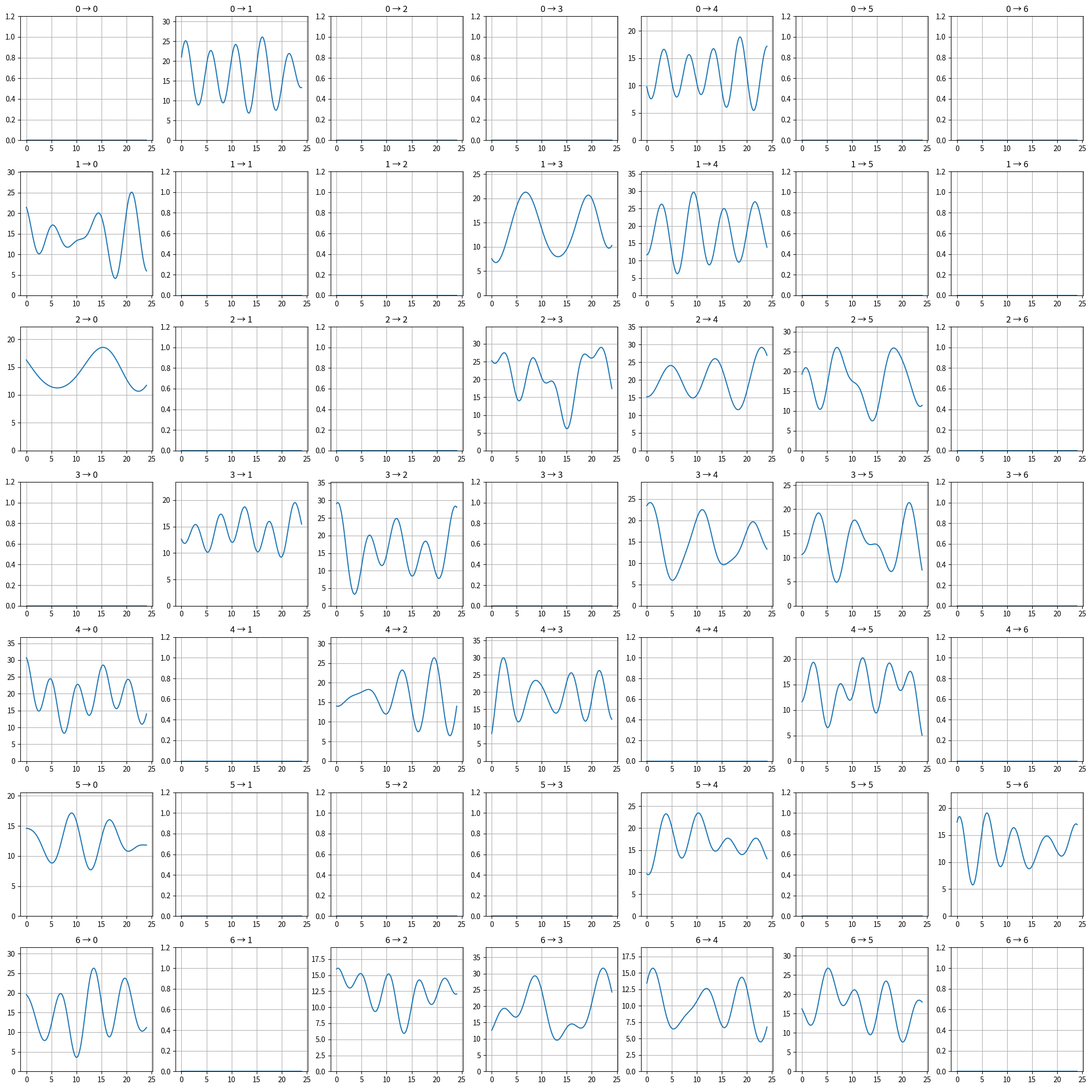
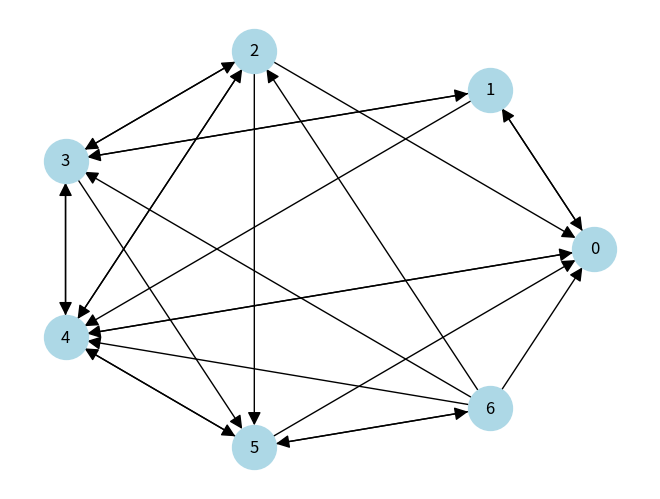

Recreate these plots in Python, in order.
import random as r
from collections import namedtuple
from collections import deque
import numpy as np
import matplotlib.pyplot as plt
import networkx as nx

# region TRUCK MANAGEMENT
class Truck:
    """Represents a truck that can carry specific types of products with capacity limits."""
    def __init__(self, truck_type, allowed_products=None, max_volume=100, max_weight=120, modifier=1):
        self.truck_type = truck_type
        self.max_volume = max_volume
        self.max_weight = max_weight
        self.used_volume = 0
        self.used_weight = 0
        self.cargo = {}  # dict: product -> quantity
        self.modifier = modifier  # time modifier

        if allowed_products is None:
            self.allowed_products = set()  # no restriction
        else:
            self.allowed_products = set(allowed_products)

    def __str__(self):
        """Return a formatted string showing the truck’s cargo and remaining capacity."""
        lines = [f"Truck '{self.truck_type}' cargo:"]
        for product, qty in self.cargo.items():
            lines.append(f"{qty} x {product.name} (V:{product.volume}, W:{product.weight})")
        lines.append(f"Remaining volume: {self.remaining_capacity()['volume']}, "
                     f"Remaining weight: {self.remaining_capacity()['weight']}")
        return "\n".join(lines)

    __repr__ = __str__

    def remaining_capacity(self):
        """Return remaining volume and weight capacity of the truck."""
        return {
            "volume": self.max_volume - self.used_volume,
            "weight": self.max_weight - self.used_weight
        }

    def add_product(self, product, quantity=1):
        """Add a product to the truck if within capacity and allowed type."""
        if self.allowed_products and product.name not in self.allowed_products:
            raise ValueError(f"{product.name} cannot be transported by {self.truck_type}")

        total_volume = product.volume * quantity
        total_weight = product.weight * quantity

        remaining = self.remaining_capacity()
        if total_volume > remaining["volume"]:
            raise ValueError(f"Cannot add {quantity} x {product.name}: volume exceeded")
        if total_weight > remaining["weight"]:
            raise ValueError(f"Cannot add {quantity} x {product.name}: weight exceeded")

        self.cargo[product] = self.cargo.get(product, 0) + quantity
        self.used_volume += total_volume
        self.used_weight += total_weight
        print(f"{quantity} x {product.name} added to the truck {self.truck_type}.")
# endregion


# region PRODUCT MANAGEMENT
Product = namedtuple("Product", ["name", "volume", "weight"])

def add_product_to_list(products_dict, name, volume, weight):
    """Add a new product to the product dictionary."""
    if name in products_dict:
        raise ValueError(f"Product '{name}' already exists")

    products_dict[name] = Product(name=name, volume=volume, weight=weight)
# endregion


# region GRAPH & TIME FUNCTION
time_line = 24
def create_time_function(period, n_terms = 4, amp_range = (1,5)):
    """
    Create a positive periodic time function using cosine components:
    f(t) = a0 + Σ a_i * cos(w_i t + phi_i)
    """
    a_coeffs = [r.uniform(*amp_range) for _ in range(n_terms)]
    k_values = [r.uniform(1, 5) for _ in range(n_terms)]
    phi_values = [r.uniform(0, 2 * np.pi) for _ in range(n_terms)]
    w_values = [2 * np.pi * k / period for k in k_values]
    offset = sum(a_coeffs) + r.uniform(1.0, 5.0)

    def f(t):
        val = offset
        for a, w, phi in zip(a_coeffs, w_values, phi_values):
            val += a * np.cos(w * t + phi)
        return val
    return f

def is_strongly_connected(graph):
    """Check if the directed graph is strongly connected."""
    def bfs(start):
        visited = [False]*len(graph)
        queue = deque([start])
        visited[start]=True
        while queue:
            node = queue.popleft()
            for neighbor in graph[node]:
                if neighbor < start:
                    return True
                if not visited[neighbor]:
                    visited[neighbor]=True
                    queue.append(neighbor)
        return all(visited)

    for i in range(len(graph)):
        if not bfs(i):
            return False
    return True

def create_oriented_connected_matrix(n_nodes=5, period = time_line):
    """Generate a random strongly connected directed graph with time-dependent weights."""
    graph = [{} for _ in range(n_nodes)]
    for i in range(n_nodes):
        for j in range(n_nodes):
            if i != j and r.random()<0.6:
                graph[i][j] = create_time_function(period)
    while not is_strongly_connected(graph):
        i, j = r.sample(range(n_nodes), 2)
        if j not in graph[i]:
            graph[i][j] = create_time_function(period)
    return graph


def plot_graph_functions(graph, period = time_line):
    """Plot all time-dependent edge functions of the graph."""
    n_nodes = len(graph)
    t_values = np.linspace(0, period, 200)

    fig, axes = plt.subplots(n_nodes, n_nodes, figsize=(3*n_nodes, 3*n_nodes), num = "Time functions")

    # Ensure axes is 2D array for consistent indexing
    if n_nodes == 1:
        axes = np.array([[axes]])
    elif axes.ndim == 1:
        axes = axes.reshape((n_nodes, n_nodes))

    for i in range(n_nodes):
        for j in range(n_nodes):
            ax = axes[i, j]
            if i == j or j not in graph[i]:
                y_values = np.zeros_like(t_values)
            else:
                f = graph[i][j]
                y_values = np.array([f(t) for t in t_values])

            ax.plot(t_values, y_values)
            ax.set_title(f"{i} → {j}")
            ax.set_ylim(0, max(y_values.max(), 1)*1.2)
            ax.grid(True)

    plt.tight_layout()

def plot_graph_image(graph, t = None):
    """Display the directed graph with optional edge labels at a specific time t."""
    plt.figure("Graph Image")
    G = nx.DiGraph()
    n_nodes = len(graph)
    
    # Ajouter les nœuds
    for i in range(n_nodes):
        G.add_node(i)
    
    # Ajouter les arcs avec labels
    edge_labels = {}
    for i, neighbors in enumerate(graph):
        for j, f in neighbors.items():
            G.add_edge(i, j)
            if t is not None:
                edge_labels[(i,j)] = f"{f(t):.1f}"

    pos = nx.circular_layout(G)
    nx.draw(G, pos, with_labels=True, node_color="lightblue", node_size=1000, arrowsize=20)
    if edge_labels:
        nx.draw_networkx_edge_labels(G, pos, edge_labels=edge_labels)
#endregion


# ============================
#        MAIN / TEST
# ============================

if __name__ == "__main__":
    # --- Products ---
    products = {}
    add_product_to_list(products, "Oak wood", volume=5, weight=8)
    add_product_to_list(products, "Pine wood", volume=3, weight=5)
    add_product_to_list(products, "Iron", volume=7, weight=10)
    add_product_to_list(products, "White paint", volume=2, weight=3)
    add_product_to_list(products, "Plaster", volume=4, weight=6)

    # --- Trucks ---
    heavy_duty_allowed = ["Oak wood", "Pine wood", "Iron"]
    chemical_truck_allowed = ["White paint", "Plaster"]

    truck1 = Truck("Heavy Duty", allowed_products=heavy_duty_allowed, max_volume=50, max_weight=60, modifier=1)
    truck2 = Truck("Chemical Truck", allowed_products=chemical_truck_allowed, max_volume=40, max_weight=50, modifier=1.2)

    try:
        truck1.add_product(products["Oak wood"], quantity=3)
        truck1.add_product(products["Pine wood"], quantity=2)
        truck2.add_product(products["White paint"], quantity=4)
    except ValueError as e:
        print("Error:", e)

    print("\nTruck 1 contents:")
    print(truck1)
    print("\nTruck 2 contents:")
    print(truck2)

    # --- Weighted graph test ---
    n_nodes = 7
    G = create_oriented_connected_matrix(n_nodes = n_nodes)

    # Display weights at a given instant
    t_test = 10
    print("\nWeights at t =", t_test)
    for i in range(len(G)):
        for j, f in G[i].items():
            print(f"Weight {i} → {j} = {round(f(t_test), 2)}")

    # Plot all the time-dependent weights
    plot_graph_functions(G)
    plot_graph_image(G)
    plt.show()
